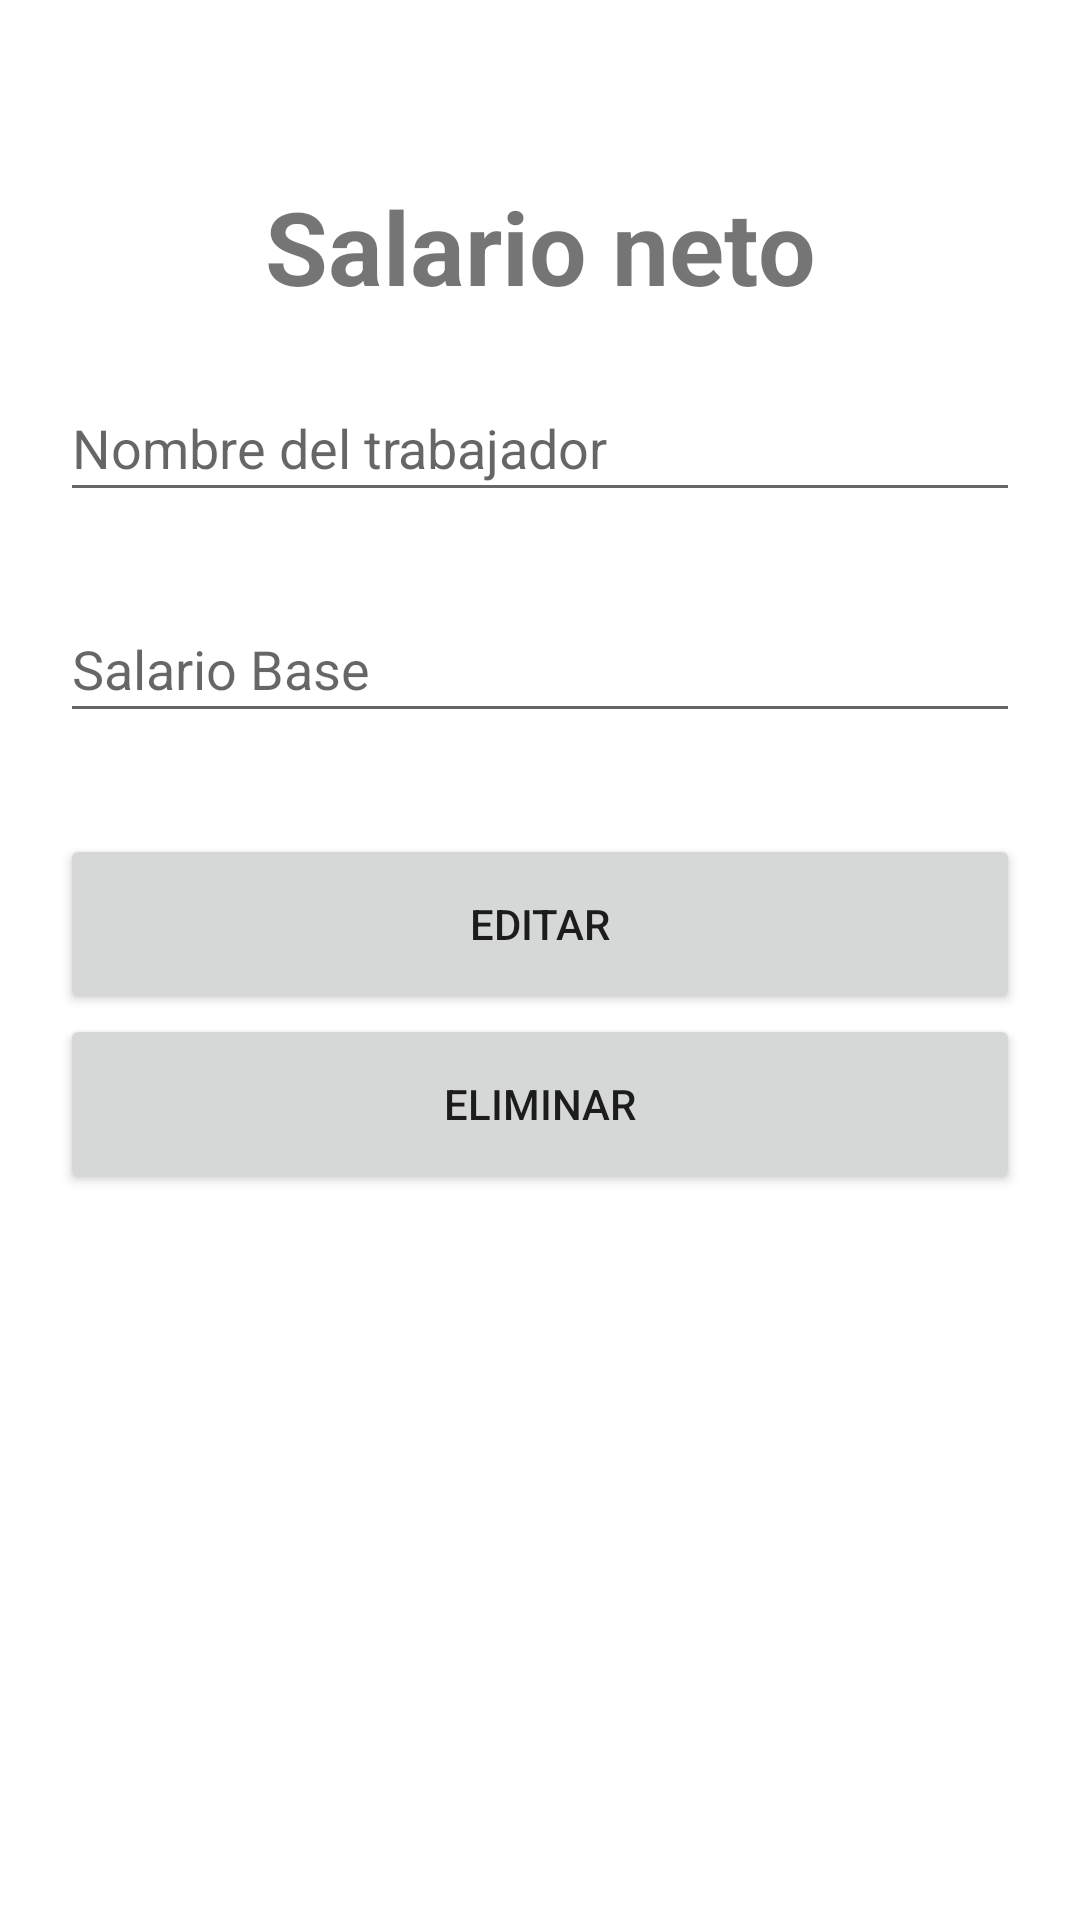

Here is an Android app screen rendered from its layout file. Give the layout XML and the strings, colors and styles it references.
<!-- AndroidManifest.xml: application theme Theme.DesafioPractio2 -->
<!-- res/layout/activity_editar_empleado.xml -->
<?xml version="1.0" encoding="utf-8"?>
<androidx.constraintlayout.widget.ConstraintLayout xmlns:android="http://schemas.android.com/apk/res/android"
    xmlns:app="http://schemas.android.com/apk/res-auto"
    xmlns:tools="http://schemas.android.com/tools"
    android:layout_width="match_parent"
    android:layout_height="match_parent"
    tools:context=".salario.EditarEmpleadoActivity">

    <TextView
        android:id="@+id/titulo"
        android:layout_width="0dp"
        android:layout_height="wrap_content"
        android:text="Salario neto"
        android:textAlignment="center"
        android:textSize="34sp"
        android:textStyle="bold"
        app:layout_constraintBottom_toBottomOf="parent"
        app:layout_constraintEnd_toEndOf="parent"
        app:layout_constraintStart_toStartOf="parent"
        app:layout_constraintTop_toTopOf="parent"
        app:layout_constraintVertical_bias="0.1" />

    <EditText
        android:id="@+id/txt_nombre"
        android:layout_width="0dp"
        android:layout_height="46dp"
        android:layout_margin="20dp"
        android:hint="@string/Salario_txt_nombre"
        app:layout_constraintLeft_toLeftOf="parent"
        app:layout_constraintRight_toRightOf="parent"
        app:layout_constraintTop_toBottomOf="@+id/titulo" />

    <EditText
        android:id="@+id/txt_salario_editar"
        android:layout_width="0dp"
        android:layout_height="46dp"
        android:layout_margin="20dp"
        android:ems="10"
        android:hint="@string/Salario_txt_salarioBase"
        android:inputType="numberDecimal"
        android:minHeight="46dp"
        app:layout_constraintBottom_toBottomOf="parent"
        app:layout_constraintLeft_toLeftOf="parent"
        app:layout_constraintRight_toRightOf="parent"
        app:layout_constraintTop_toBottomOf="@+id/txt_nombre"
        app:layout_constraintVertical_bias="0.02" />

    <Button
        android:id="@+id/btn_editar"
        android:layout_width="0dp"
        android:layout_height="60dp"
        android:layout_marginHorizontal="20dp"
        android:text="@string/Salario_btn_editar"
        app:layout_constraintBottom_toBottomOf="parent"
        app:layout_constraintLeft_toLeftOf="parent"
        app:layout_constraintRight_toRightOf="parent"
        app:layout_constraintTop_toBottomOf="@+id/txt_salario_editar"
        app:layout_constraintVertical_bias="0.1" />

    <Button
        android:id="@+id/btn_eliminar"
        android:layout_width="0dp"
        android:layout_height="60dp"
        android:layout_marginHorizontal="20dp"
        android:text="@string/Salario_btn_eliminar"
        app:layout_constraintBottom_toBottomOf="parent"
        app:layout_constraintLeft_toLeftOf="parent"
        app:layout_constraintRight_toRightOf="parent"
        app:layout_constraintTop_toBottomOf="@+id/btn_editar"
        app:layout_constraintVertical_bias="0" />
</androidx.constraintlayout.widget.ConstraintLayout>
<!-- resources referenced by this layout -->
<resources>
  <string name="Salario_btn_editar">Editar</string>
  <string name="Salario_btn_eliminar">Eliminar</string>
  <string name="Salario_txt_nombre">Nombre del trabajador</string>
  <string name="Salario_txt_salarioBase">Salario Base</string>
  <style name="Theme.DesafioPractio2" parent="Theme.MaterialComponents.DayNight.DarkActionBar">
          
          <item name="colorPrimary">@color/purple_500</item>
          <item name="colorPrimaryVariant">@color/purple_700</item>
          <item name="colorOnPrimary">@color/white</item>
          
          <item name="colorSecondary">@color/teal_200</item>
          <item name="colorSecondaryVariant">@color/teal_700</item>
          <item name="colorOnSecondary">@color/black</item>
          
          <item name="android:statusBarColor">?attr/colorPrimaryVariant</item>
          
      </style>
  <!-- not gathered from this repository: default colours our renderer supplied (Android Studio template values) -->
  <color name="purple_500">#FF6200EE</color>
  <color name="purple_700">#FF3700B3</color>
  <color name="teal_200">#FF03DAC5</color>
  <color name="teal_700">#FF018786</color>
  <color name="black">#FF000000</color>
  <color name="white">#FFFFFFFF</color>
</resources>
